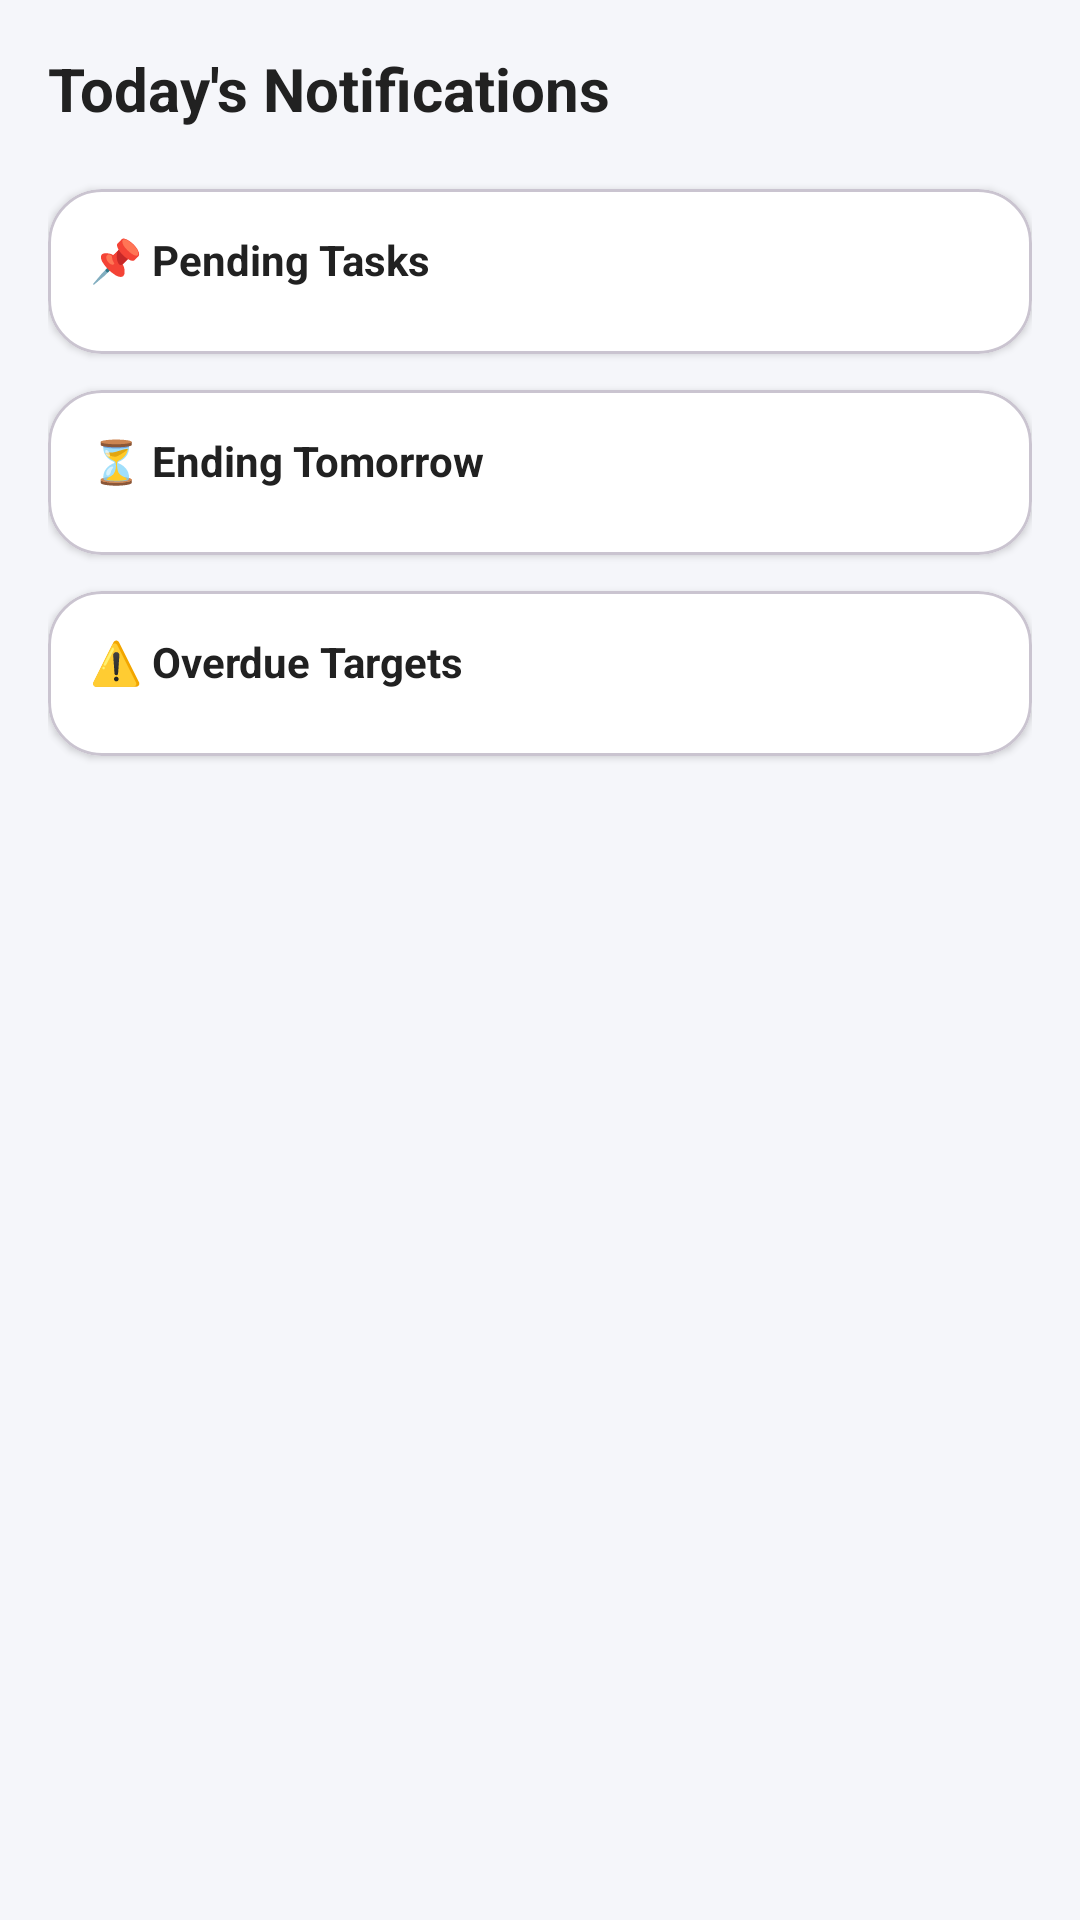

The Android layout XML behind this screen, and the referenced resources:
<!-- AndroidManifest.xml: application theme Theme.ScheduleStudent -->
<!-- res/layout/fragment_notification_center.xml -->
<?xml version="1.0" encoding="utf-8"?>
<ScrollView
    xmlns:android="http://schemas.android.com/apk/res/android"
    xmlns:app="http://schemas.android.com/apk/res-auto"
    android:layout_width="match_parent"
    android:layout_height="match_parent"
    android:background="#F5F6FA"
    android:fillViewport="true">

    <LinearLayout
        android:layout_width="match_parent"
        android:layout_height="wrap_content"
        android:orientation="vertical"
        android:padding="16dp">

        
        <TextView
            android:layout_width="wrap_content"
            android:layout_height="wrap_content"
            android:text="Today's Notifications"
            android:textSize="20sp"
            android:textStyle="bold"
            android:textColor="#212121"
            android:layout_marginBottom="20dp"/>

        
        <com.google.android.material.card.MaterialCardView
            android:layout_width="match_parent"
            android:layout_height="wrap_content"
            android:layout_marginBottom="12dp"
            app:cardCornerRadius="18dp"
            app:cardElevation="1.5dp"
            app:cardBackgroundColor="@android:color/white">

            <LinearLayout
                android:layout_width="match_parent"
                android:layout_height="wrap_content"
                android:orientation="vertical"
                android:padding="14dp">

                <TextView
                    android:layout_width="wrap_content"
                    android:layout_height="wrap_content"
                    android:text="📌 Pending Tasks"
                    android:textStyle="bold"
                    android:textColor="#212121"
                    android:layout_marginBottom="8dp"/>

                <LinearLayout
                    android:id="@+id/containerCurrent"
                    android:layout_width="match_parent"
                    android:layout_height="wrap_content"
                    android:orientation="vertical"/>

            </LinearLayout>
        </com.google.android.material.card.MaterialCardView>

        
        <com.google.android.material.card.MaterialCardView
            android:layout_width="match_parent"
            android:layout_height="wrap_content"
            android:layout_marginBottom="12dp"
            app:cardCornerRadius="18dp"
            app:cardElevation="1.5dp"
            app:cardBackgroundColor="@android:color/white">

            <LinearLayout
                android:layout_width="match_parent"
                android:layout_height="wrap_content"
                android:orientation="vertical"
                android:padding="14dp">

                <TextView
                    android:layout_width="wrap_content"
                    android:layout_height="wrap_content"
                    android:text="⏳ Ending Tomorrow"
                    android:textStyle="bold"
                    android:textColor="#212121"
                    android:layout_marginBottom="8dp"/>

                <LinearLayout
                    android:id="@+id/containerEnding"
                    android:layout_width="match_parent"
                    android:layout_height="wrap_content"
                    android:orientation="vertical"/>

            </LinearLayout>
        </com.google.android.material.card.MaterialCardView>

        
        <com.google.android.material.card.MaterialCardView
            android:layout_width="match_parent"
            android:layout_height="wrap_content"
            android:layout_marginBottom="20dp"
            app:cardCornerRadius="18dp"
            app:cardElevation="1.5dp"
            app:cardBackgroundColor="@android:color/white">

            <LinearLayout
                android:layout_width="match_parent"
                android:layout_height="wrap_content"
                android:orientation="vertical"
                android:padding="14dp">

                <TextView
                    android:layout_width="wrap_content"
                    android:layout_height="wrap_content"
                    android:text="⚠️ Overdue Targets"
                    android:textStyle="bold"
                    android:textColor="#212121"
                    android:layout_marginBottom="8dp"/>

                <LinearLayout
                    android:id="@+id/containerOverdue"
                    android:layout_width="match_parent"
                    android:layout_height="wrap_content"
                    android:orientation="vertical"/>

            </LinearLayout>
        </com.google.android.material.card.MaterialCardView>

        
        <TextView
            android:id="@+id/tvEmptyState"
            android:layout_width="match_parent"
            android:layout_height="wrap_content"
            android:text="🎉 You're all caught up!\nNo tasks need attention today."
            android:textAlignment="center"
            android:textSize="16sp"
            android:textColor="#616161"
            android:visibility="gone"
            android:layout_marginTop="24dp"/>

    </LinearLayout>

</ScrollView>
<!-- resources referenced by this layout -->
<resources>
  <style name="Theme.ScheduleStudent" parent="Base.Theme.ScheduleStudent" />
  <style name="Base.Theme.ScheduleStudent" parent="Theme.Material3.DayNight.NoActionBar">
          
          
      </style>
</resources>
